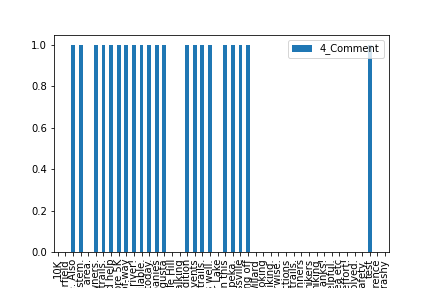

The file beside this chart, header and first rows:
, 4_Comment
10K, 0
Chesterfield, 0
Clearly marked parking and access for th…, 1
Connection to The Shunga and Soldier lev…, 1
GA.  They have a nice river walk area., 0
I am a land owner on the river between S…, 1
I am new to Topeka (moved 1 year ago). I…, 1
I had no idea this was a thing! Just mor…, 1
I think hosting more 5K, 1
I truly had no idea the levee was a publ…, 1
I would love to see kayak access  ramps …, 1
I would use all the sections and more if…, 1
I've lived in Topeka for almost 20 years…, 1
It seems as if much of the levee in Shaw…, 1
Look at Augusta, 1
Maple Hill, 0
Missouri or New Orleans for walking, 0
Not familiar with the area hence unsure …, 1
Organize Friends or the levee to promote…, 1
Please get the homeless away from trails…, 1
Please look into the Oakland levee as we…, 1
Silver Lake, 0
So glad you all are working on this, 1
Used to live in Albuquerque where the le…, 1
Ways to access these trails from communi…, 1
We need maps.  Levy trails run across ra…, 1
Willard, 0
access that looks like the access points…, 0
and biking., 0
and there is plenty of signage that seem…, 0
connections, 0
cyclists in these communities to have a …, 0
etc would be awesome. There's not many l…, 0
hikers, 0
hiking, 0
it would be such a boost to Topeka's ame…, 0
it's difficult to know what routes are h…, 0
maintain area etc, 0
or access that doesn't clearly communica…, 0
or half marathon races would help people…, 0
safety., 0
test, 1
the rural areas have little vehicle acce…, 0
trashy, 0
